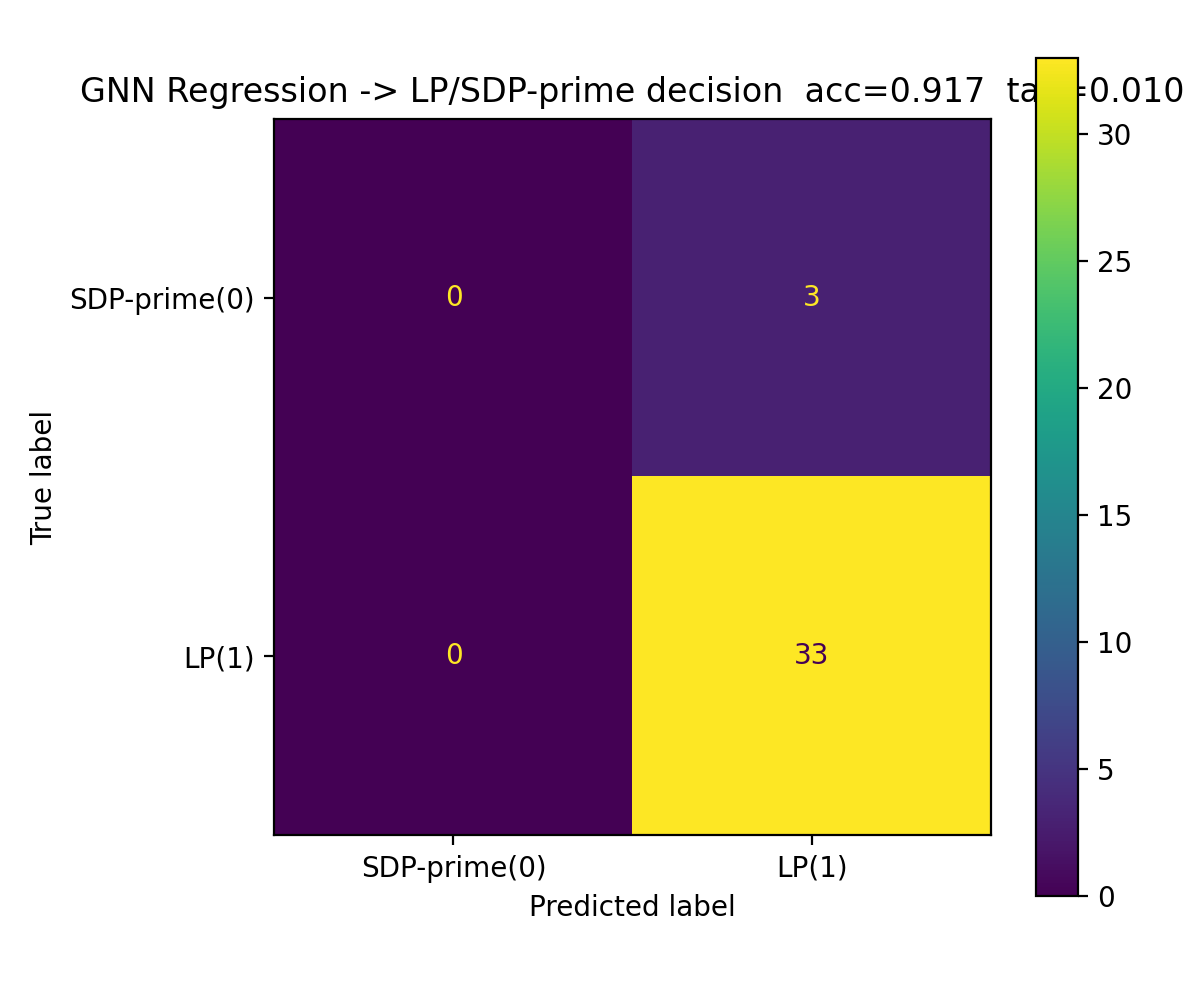

Data behind this chart, as committed beside it:
, pred_SDP-prime(0), pred_LP(1)
true_SDP-prime(0), 0, 3
true_LP(1), 0, 33
